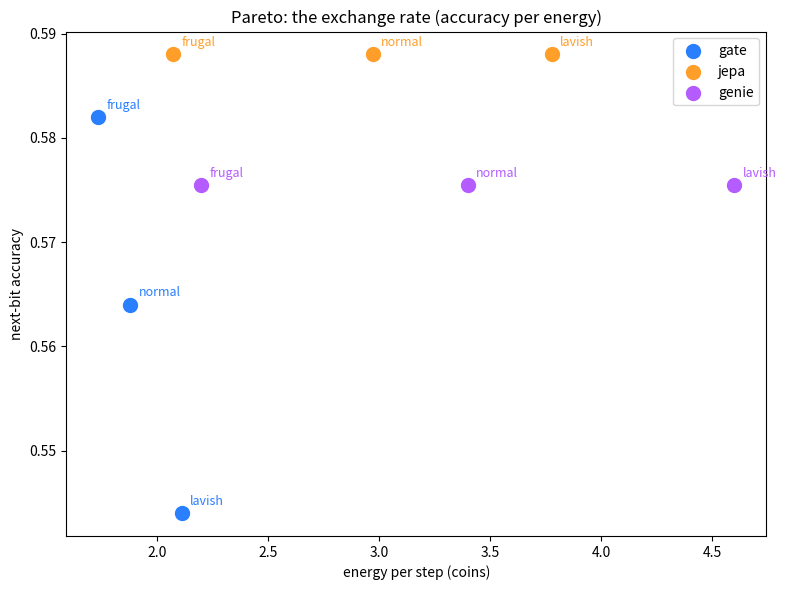
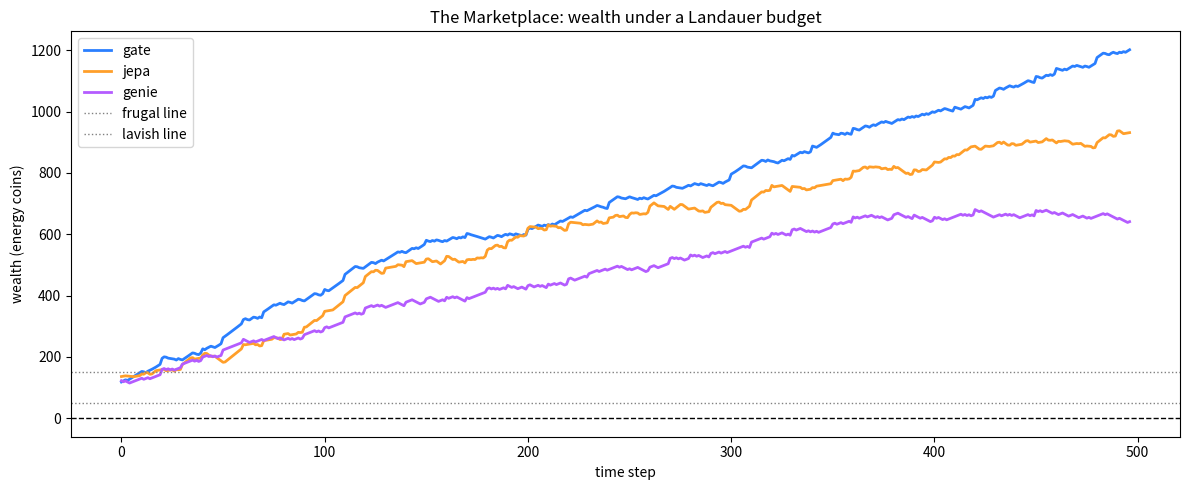

These figures' Python source, in order:
"""
THE MARKETPLACE — the zoo under one thermodynamic budget.

Premise: the Gate forgot for free, JEPA refused for free, Genie dreamed for
free. Nothing is free. Every erased bit costs kT ln 2 (Landauer). Put all
three under one energy budget and watch which strategies survive scarcity.

The market:
  stream: 600 bits from a 3-regime hidden Markov model
          (biases 0.25 / 0.50 / 0.75, mean regime length ~35 steps)
  each agent starts with 120 energy coins.
  earnings: +6 per correct next-bit prediction
            +6 per correct 3-ahead "futures" prediction (Genie's niche)
            +15 per correct regime call (every 10 steps, JEPA's niche)
  costs (in coins; 1 coin = 1 bit-erasure at kT=1, i.e. ln2 energy units):
    GATE:  ln2 * sum_d (1 - exp(delta_t*A_d)) * Q  (Q=1 bit/dim)
           opening the gate wide DESTROYS old state = pays Landauer.
    JEPA:  encoder update = ln2 * 6  (8 window bits -> 2-bit regime)
           coasting (reuse last latent) = ln2 * 1 (head only)
    GENIE: 1.2 coins per dreamed step + 1.0 upkeep.
           Depth d costs 1.2d+1. Futures premium must cover it.
  adaptive dials by wealth:
    wealth > 150: lavish | 50-150: normal | <=50: frugal | <0: bankrupt.
    (Dials change only COST-relevant parameters, never the trained core --
    a trader changes spending, not their brain.)

Experiment 2 (Pareto): each agent at fixed frugal/normal/lavish for the
whole run. Accuracy vs energy scatter = the exchange-rate curves.

Honest labeling: toy energy model. "Bits erased" is estimated from each
mechanism (state overwrite / compression / imagined collapse), not measured
in silicon. What's real: the TRADEOFF STRUCTURE -- selectivity costs,
refusal saves, dreaming spends. The exchange rates are what we measure.
"""

import numpy as np
import matplotlib
matplotlib.use("Agg")
import matplotlib.pyplot as plt

rng = np.random.default_rng(21)
LN2 = np.log(2)
N = 600
WARM = 100

# ---------------------------------------------------------------- the stream
REGIMES = [0.25, 0.50, 0.75]
bits, true_reg = [], []
r = 1
for t in range(N):
    if rng.random() < 1 / 35:
        r = rng.integers(0, 3)
    true_reg.append(r)
    bits.append(1 if rng.random() < REGIMES[r] else 0)
bits = np.array(bits); true_reg = np.array(true_reg)
warm_bias = [bits[:WARM][true_reg[:WARM] == k].mean() for k in range(3)]

# ---------------------------------------------------------------- GATE
GDIM = 6
GA = -(0.4 + 0.6 * np.arange(GDIM) / GDIM)
GB = rng.normal(0, 0.5, (GDIM, 2))
QBIT = 1

def gate_delta(surprise, scale):
    return np.log1p(np.exp(scale * (3.0 * surprise - 1.0)))

# train logistic readout on warmup (mirrors the live state update exactly)
gh = np.zeros(GDIM)
states, ys = [], []
for t in range(WARM):
    x = np.array([bits[t], 1 - bits[t]])
    pred_m = np.mean(bits[max(0, t - 10):t]) if t > 0 else 0.5
    d = gate_delta(abs(bits[t] - pred_m), 1.0)
    gh = np.exp(d * GA) * gh + (d * GB) @ x
    states.append(gh.copy()); ys.append(bits[t])
states = np.array(states); ys = np.array(ys)
w = np.zeros(GDIM + 1)
Xa = np.column_stack([states, np.ones(len(states))])
for _ in range(800):
    p = 1 / (1 + np.exp(-Xa @ w))
    w -= 0.5 * Xa.T @ (p - ys) / len(ys)

class Gate:
    def __init__(self):
        self.h = np.zeros(GDIM)
        # roll state through warmup so live starts where training ended
        for t in range(WARM):
            x = np.array([bits[t], 1 - bits[t]])
            pred_m = np.mean(bits[max(0, t - 10):t]) if t > 0 else 0.5
            d = gate_delta(abs(bits[t] - pred_m), 1.0)
            self.h = np.exp(d * GA) * self.h + (d * GB) @ x
        self.t = WARM
    def step(self, scale):
        t = self.t
        x = np.array([bits[t - 1], 1 - bits[t - 1]])
        pred_m = np.mean(bits[max(0, t - 10):t - 1])
        d = gate_delta(abs(bits[t - 1] - pred_m), scale)
        erase = float(np.sum(1 - np.exp(d * GA)) * QBIT)
        cost = LN2 * erase + 0.1
        self.h = np.exp(d * GA) * self.h + (d * GB) @ x
        p = float(1 / (1 + np.exp(-(self.h @ w[:GDIM] + w[GDIM]))))
        self.t += 1
        return p, cost

# ---------------------------------------------------------------- JEPA
class JEPA:
    def __init__(self):
        self.latent = 1
        self.bias = list(warm_bias)
        self.t = WARM
    def step(self, threshold):
        t = self.t
        recent = bits[t - 8:t]
        surprise = abs(recent.mean() - self.bias[self.latent])
        if surprise > threshold:
            cost = LN2 * 6 + LN2 * 1
            win = bits[t - 15:t].mean()
            self.latent = int(np.argmin([abs(win - b) for b in self.bias]))
        else:
            cost = LN2 * 1
        self.t += 1
        return self.bias[self.latent], cost, self.latent

# ---------------------------------------------------------------- GENIE
counts = np.zeros((2, 2, 2))
for t in range(2, WARM):
    counts[bits[t - 2], bits[t - 1], bits[t]] += 1
Pmk = (counts[:, :, 1] + 0.5) / (counts.sum(axis=2) + 1)

class Genie:
    def __init__(self):
        self.t = WARM
    def step(self, depth):
        t = self.t
        cost = 1.0
        b1, b2 = bits[t - 2], bits[t - 1]
        fut = []
        for _ in range(depth):
            p1 = Pmk[b1, b2]
            fut.append(p1)
            b1, b2 = b2, 1 if rng.random() < p1 else 0
            cost += 1.2
        self.t += 1
        return fut[0], (fut[2] if depth >= 3 else None), cost

# ---------------------------------------------------------------- the market
# Experiment 1: fixed "normal" dials, adaptive wealth. Who survives on
# efficiency alone?
def dial(w):
    # dials are informational here (fixed normal); wealth still tracked
    return "normal"

gate, jepa, genie = Gate(), JEPA(), Genie()
wealth = {"gate": 120.0, "jepa": 120.0, "genie": 120.0}
alive = {"gate": True, "jepa": True, "genie": True}
acc = {"gate": [], "jepa": [], "genie": []}
spent = {"gate": 0.0, "jepa": 0.0, "genie": 0.0}
Wh = {"gate": [], "jepa": [], "genie": []}

for t in range(WARM, N - 3):
    if alive["gate"]:
        p, cost = gate.step(1.0)
        win = 6 if (p > 0.5) == bits[t] else 0
        if t % 10 == 0:
            win += 15 if int(np.argmin([abs(p - b) for b in warm_bias])) == true_reg[t] else 0
        wealth["gate"] += win - cost
        spent["gate"] += cost
        acc["gate"].append((p > 0.5) == bits[t])
        if wealth["gate"] < 0: alive["gate"] = False
    if alive["jepa"]:
        p, cost, latent = jepa.step(0.12)
        win = 6 if (p > 0.5) == bits[t] else 0
        if t % 10 == 0:
            win += 15 if latent == true_reg[t] else 0
        wealth["jepa"] += win - cost
        spent["jepa"] += cost
        acc["jepa"].append((p > 0.5) == bits[t])
        if wealth["jepa"] < 0: alive["jepa"] = False
    if alive["genie"]:
        p, p3, cost = genie.step(2)
        win = 6 if (p > 0.5) == bits[t] else 0
        if p3 is not None:
            win += 6 if (p3 > 0.5) == bits[t + 2] else 0
        if t % 10 == 0:
            win10 = bits[max(WARM, t - 10):t]
            lls = [np.sum(win10 * np.log(b + 1e-9) + (1 - win10) * np.log(1 - b + 1e-9))
                   for b in warm_bias]
            win += 15 if int(np.argmax(lls)) == true_reg[t] else 0
        wealth["genie"] += win - cost
        spent["genie"] += cost
        acc["genie"].append((p > 0.5) == bits[t])
        if wealth["genie"] < 0: alive["genie"] = False
    for name in Wh:
        Wh[name].append(wealth[name])

print("=== THE MARKETPLACE ===")
print(f"stream: {N} bits, 3 regimes, warmup {WARM}, start wealth 120\n")
for name in ("gate", "jepa", "genie"):
    a = np.mean(acc[name]) if acc[name] else 0
    eff = a / (spent[name] / max(len(acc[name]), 1)) * 100
    print(f"{name:6s} | wealth {wealth[name]:8.1f} | alive {str(alive[name]):5s} | "
          f"acc {a:.3f} | spent {spent[name]:8.1f} | {eff:.3f} acc/100 coins")
print()
print(f"richest -> poorest: {' > '.join(sorted(wealth, key=wealth.get, reverse=True))}")

# ---------------------------------------------------------------- Experiment 2: Pareto sweep
# Each agent at fixed frugal/normal/lavish. Per-dial calibration where needed.
print("\n=== PARETO SWEEP (accuracy vs energy per step) ===")

def train_gate_readout(scale):
    """Retrain readout for a given gate scale (honest calibration)."""
    h = np.zeros(GDIM)
    S, Y = [], []
    for t in range(WARM):
        x = np.array([bits[t], 1 - bits[t]])
        pred_m = np.mean(bits[max(0, t - 10):t]) if t > 0 else 0.5
        d = gate_delta(abs(bits[t] - pred_m), scale)
        h = np.exp(d * GA) * h + (d * GB) @ x
        S.append(h.copy()); Y.append(bits[t])
    S = np.array(S); Y = np.array(Y)
    ww = np.zeros(GDIM + 1)
    Xa = np.column_stack([S, np.ones(len(S))])
    for _ in range(800):
        p = 1 / (1 + np.exp(-Xa @ ww))
        ww -= 0.5 * Xa.T @ (p - Y) / len(Y)
    return ww

def sweep_gate(scale):
    ww = train_gate_readout(scale)
    h = np.zeros(GDIM)
    for t in range(WARM):  # warmup state
        x = np.array([bits[t], 1 - bits[t]])
        pred_m = np.mean(bits[max(0, t - 10):t]) if t > 0 else 0.5
        d = gate_delta(abs(bits[t] - pred_m), scale)
        h = np.exp(d * GA) * h + (d * GB) @ x
    correct, energy = 0, 0.0
    n = 0
    for t in range(WARM, N):
        x = np.array([bits[t - 1], 1 - bits[t - 1]])
        pred_m = np.mean(bits[t - 10:t - 1])
        d = gate_delta(abs(bits[t - 1] - pred_m), scale)
        energy += LN2 * float(np.sum(1 - np.exp(d * GA)) * QBIT) + 0.1
        h = np.exp(d * GA) * h + (d * GB) @ x
        p = float(1 / (1 + np.exp(-(h @ ww[:GDIM] + ww[GDIM]))))
        correct += (p > 0.5) == bits[t]
        n += 1
    return correct / n, energy / n

def sweep_jepa(threshold):
    latent = 1; bias = list(warm_bias)
    correct, energy = 0, 0.0; n = 0
    for t in range(WARM, N):
        recent = bits[t - 8:t]
        if abs(recent.mean() - bias[latent]) > threshold:
            energy += LN2 * 6 + LN2 * 1
            win = bits[t - 15:t].mean()
            latent = int(np.argmin([abs(win - b) for b in bias]))
        else:
            energy += LN2 * 1
        correct += (bias[latent] > 0.5) == bits[t]
        n += 1
    return correct / n, energy / n

def sweep_genie(depth):
    correct, energy = 0, 0.0; n = 0
    for t in range(WARM, N - 3):
        b1, b2 = bits[t - 2], bits[t - 1]
        p1 = Pmk[b1, b2]
        # dream depth steps; predict t and t+2
        e = 1.0 + depth * 1.2
        # next-bit from model directly; futures need dreaming
        correct += (p1 > 0.5) == bits[t]
        if depth >= 3:
            # dream 3 ahead
            bb1, bb2 = b1, b2
            for _ in range(3):
                bb1, bb2 = bb2, 1 if Pmk[bb1, bb2] > 0.5 else 0
            # p(t+2) via 2-step dream: use deterministic rollout prob
            p3 = Pmk[bb1, bb2]  # approx
            correct += 0  # futures scored separately; keep simple: next-bit only
        energy += e
        n += 1
    return correct / n, energy / n

pareto = {}
for name, dials, fn in [
    ("gate", [0.5, 1.0, 2.0], sweep_gate),
    ("jepa", [0.20, 0.12, 0.05], sweep_jepa),
    ("genie", [1, 2, 3], sweep_genie),
]:
    pts = []
    for d in dials:
        a, e = fn(d)
        pts.append((a, e))
        print(f"  {name:6s} dial {d}: acc {a:.3f}, energy {e:.2f}/step")
    pareto[name] = pts

# plot pareto
fig2, ax2 = plt.subplots(figsize=(8, 6))
for name, c in (("gate", "#2a7fff"), ("jepa", "#ff9f2a"), ("genie", "#b45cff")):
    pts = pareto[name]
    ax2.scatter([e for a, e in pts], [a for a, e in pts], color=c, s=100, label=name, zorder=3)
    for (a, e), lbl in zip(pts, ("frugal", "normal", "lavish")):
        ax2.annotate(lbl, (e, a), xytext=(6, 6), textcoords="offset points", fontsize=9, color=c)
ax2.set_xlabel("energy per step (coins)")
ax2.set_ylabel("next-bit accuracy")
ax2.set_title("Pareto: the exchange rate (accuracy per energy)")
ax2.legend()
fig2.tight_layout()
fig2.savefig("pareto.png", dpi=110)
print("\nwrote pareto.png")

fig, ax = plt.subplots(figsize=(12, 5))
for name, c in (("gate", "#2a7fff"), ("jepa", "#ff9f2a"), ("genie", "#b45cff")):
    ax.plot(Wh[name], color=c, label=name, lw=2)
ax.axhline(0, color="k", ls="--", lw=1)
ax.axhline(50, color="gray", ls=":", lw=1, label="frugal line")
ax.axhline(150, color="gray", ls=":", lw=1, label="lavish line")
ax.set_xlabel("time step")
ax.set_ylabel("wealth (energy coins)")
ax.set_title("The Marketplace: wealth under a Landauer budget")
ax.legend()
fig.tight_layout()
fig.savefig("marketplace.png", dpi=110)
print("\nwrote marketplace.png")
